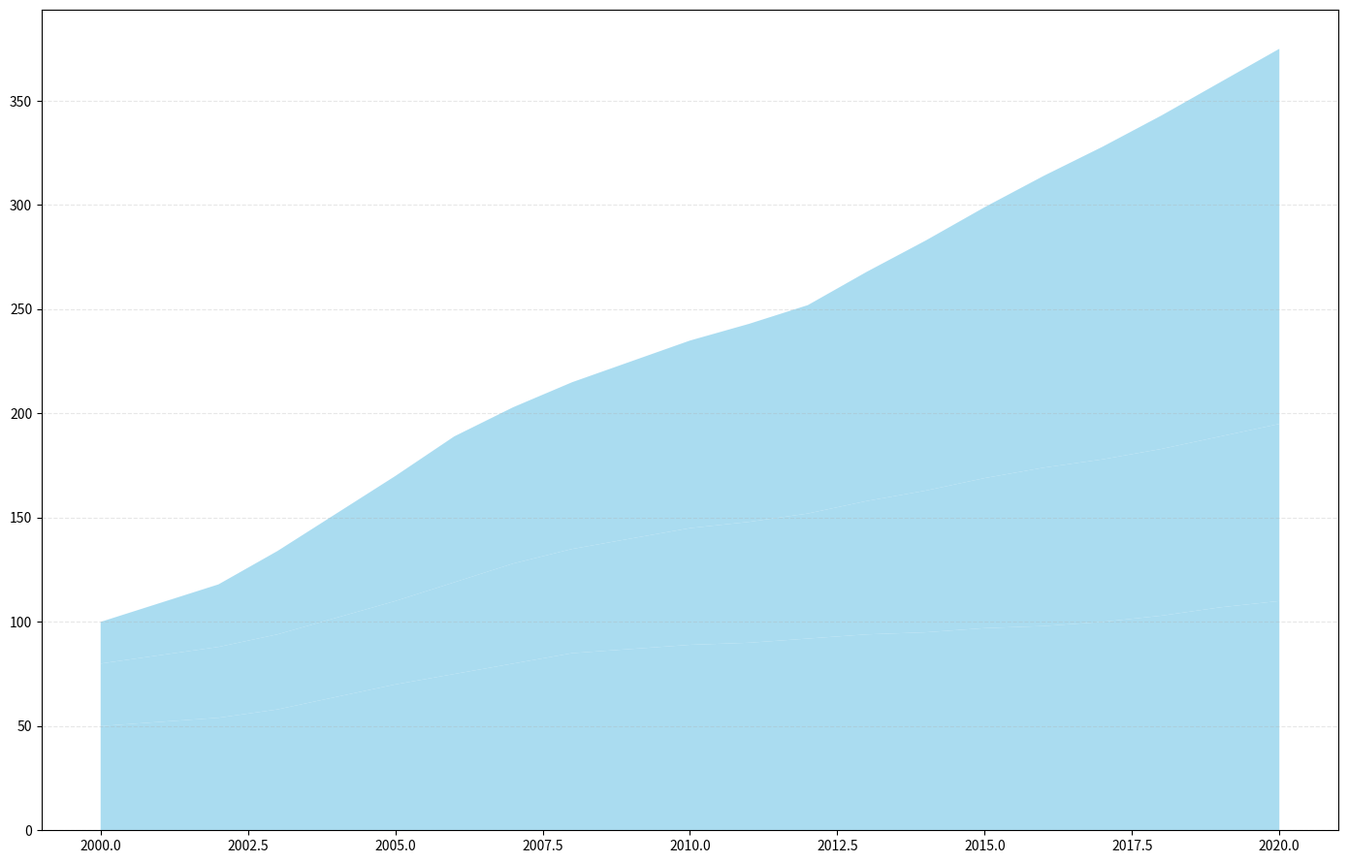

This figure's Python source:
import matplotlib.pyplot as plt
import numpy as np

years = np.arange(2000, 2021)

trees = np.array([50, 52, 54, 58, 64, 70, 75, 80, 85, 87, 89, 90, 92, 94, 95, 97, 98, 100, 103, 107, 110])
shrubs = np.array([30, 32, 34, 36, 38, 40, 44, 48, 50, 53, 56, 58, 60, 64, 68, 72, 76, 78, 80, 82, 85])
wildflowers = np.array([20, 25, 30, 40, 50, 60, 70, 75, 80, 85, 90, 95, 100, 110, 120, 130, 140, 150, 160, 170, 180])

flora_data = np.vstack([trees, shrubs, wildflowers])

fig, ax = plt.subplots(figsize=(14, 9))

ax.stackplot(years, flora_data, colors=['#87CEEB'], alpha=0.7)

# Removing textual elements, comments clarify changes made
# Removed title
# Removed axis labels
# Removed xticks and yticks custom labels and settings
# Removed legend
# Removed annotations

ax.grid(axis='y', alpha=0.3, linestyle='--')

plt.tight_layout()
plt.show()
